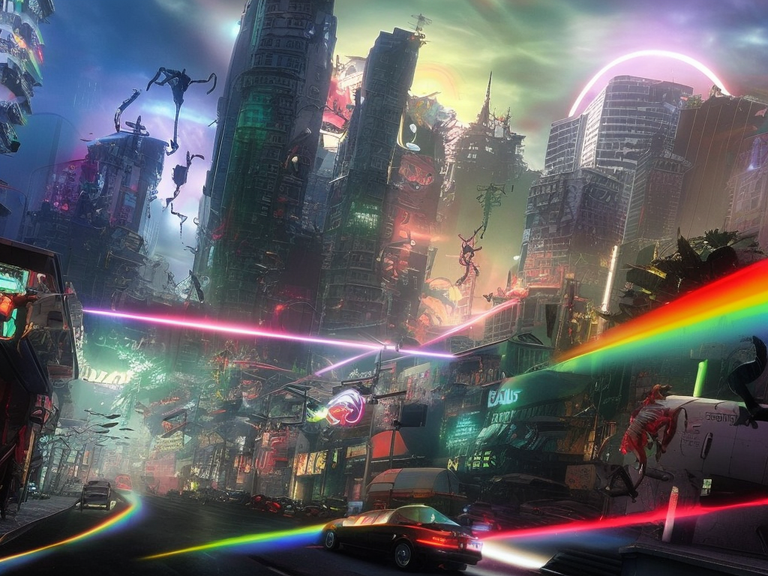
Generation parameters embedded in this image by AUTOMATIC1111 Stable Diffusion web UI or a fork of it (Forge, ...) (PNG 'parameters' text chunk):
cyberpunk city by Salvador Dali.volumetric lighting, fog, sun rays, dramatic sky, vivid colors, rainbow, neons, advertising
Negative prompt: frame,painting
Steps: 80, Sampler: DPM2 a Karras, CFG scale: 7, Seed: 1966047692, Size: 1024x768, Model hash: 2c02b20a